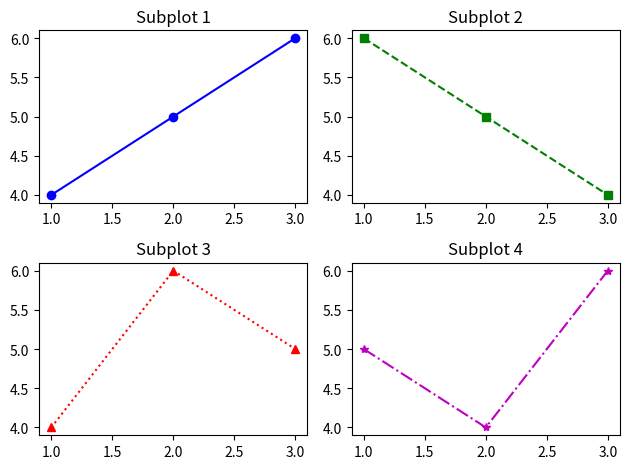

Generate this figure with matplotlib:
# Subplot là quá trình tạo nhiều biểu đồ trong cùng một hình vẽ để so sánh hoặc hiển thị dữ liệu khác nhau.

# Sử dụng Matplotlib để tạo subplot
import matplotlib.pyplot as plt

# Tạo một hình vẽ với nhiều biểu đồ con
# Tạo biểu đồ thứ nhất với lưới 2x2
plt.subplot(2, 2, 1)  # Tạo một lưới 2x2 và chọn ô đầu tiên
plt.plot([1, 2, 3], [4, 5, 6], marker='o', color='b', linestyle='-', label='Line 1')  # Vẽ biểu đồ đường
plt.title('Subplot 1')  # Thêm tiêu đề cho biểu đồ 

# Tao biểu đồ thứ hai
plt.subplot(2, 2, 2)  # Chọn ô thứ hai trong lưới
plt.plot([1, 2, 3], [6, 5, 4], marker='s', color='g', linestyle='--', label='Line 2')  # Vẽ biểu đồ đường khác
plt.title('Subplot 2')  # Thêm tiêu đề cho biểu đồ

# Tạo biểu đồ thứ ba
plt.subplot(2, 2, 3)  # Chọn ô thứ ba trong lưới
plt.plot([1, 2, 3], [4, 6, 5], marker='^', color='r', linestyle=':', label='Line 3')  # Vẽ biểu đồ đường khác
plt.title('Subplot 3')  # Thêm tiêu đề cho biểu đồ

# Tạo biểu đồ thứ tư
plt.subplot(2, 2, 4)  # Chọn ô thứ tư trong lưới
plt.plot([1, 2, 3], [5, 4, 6], marker='*', color='m', linestyle='-.', label='Line 4')  # Vẽ biểu đồ đường khác
plt.title('Subplot 4')  # Thêm tiêu đề cho biểu đồ

plt.tight_layout()  # Tự động điều chỉnh khoảng cách giữa các biểu đồ, giúp tránh chồng lấn tiêu đề và nhãn trục
plt.show()  # Hiển thị tất cả các biểu đồ trong cùng một hình vẽ